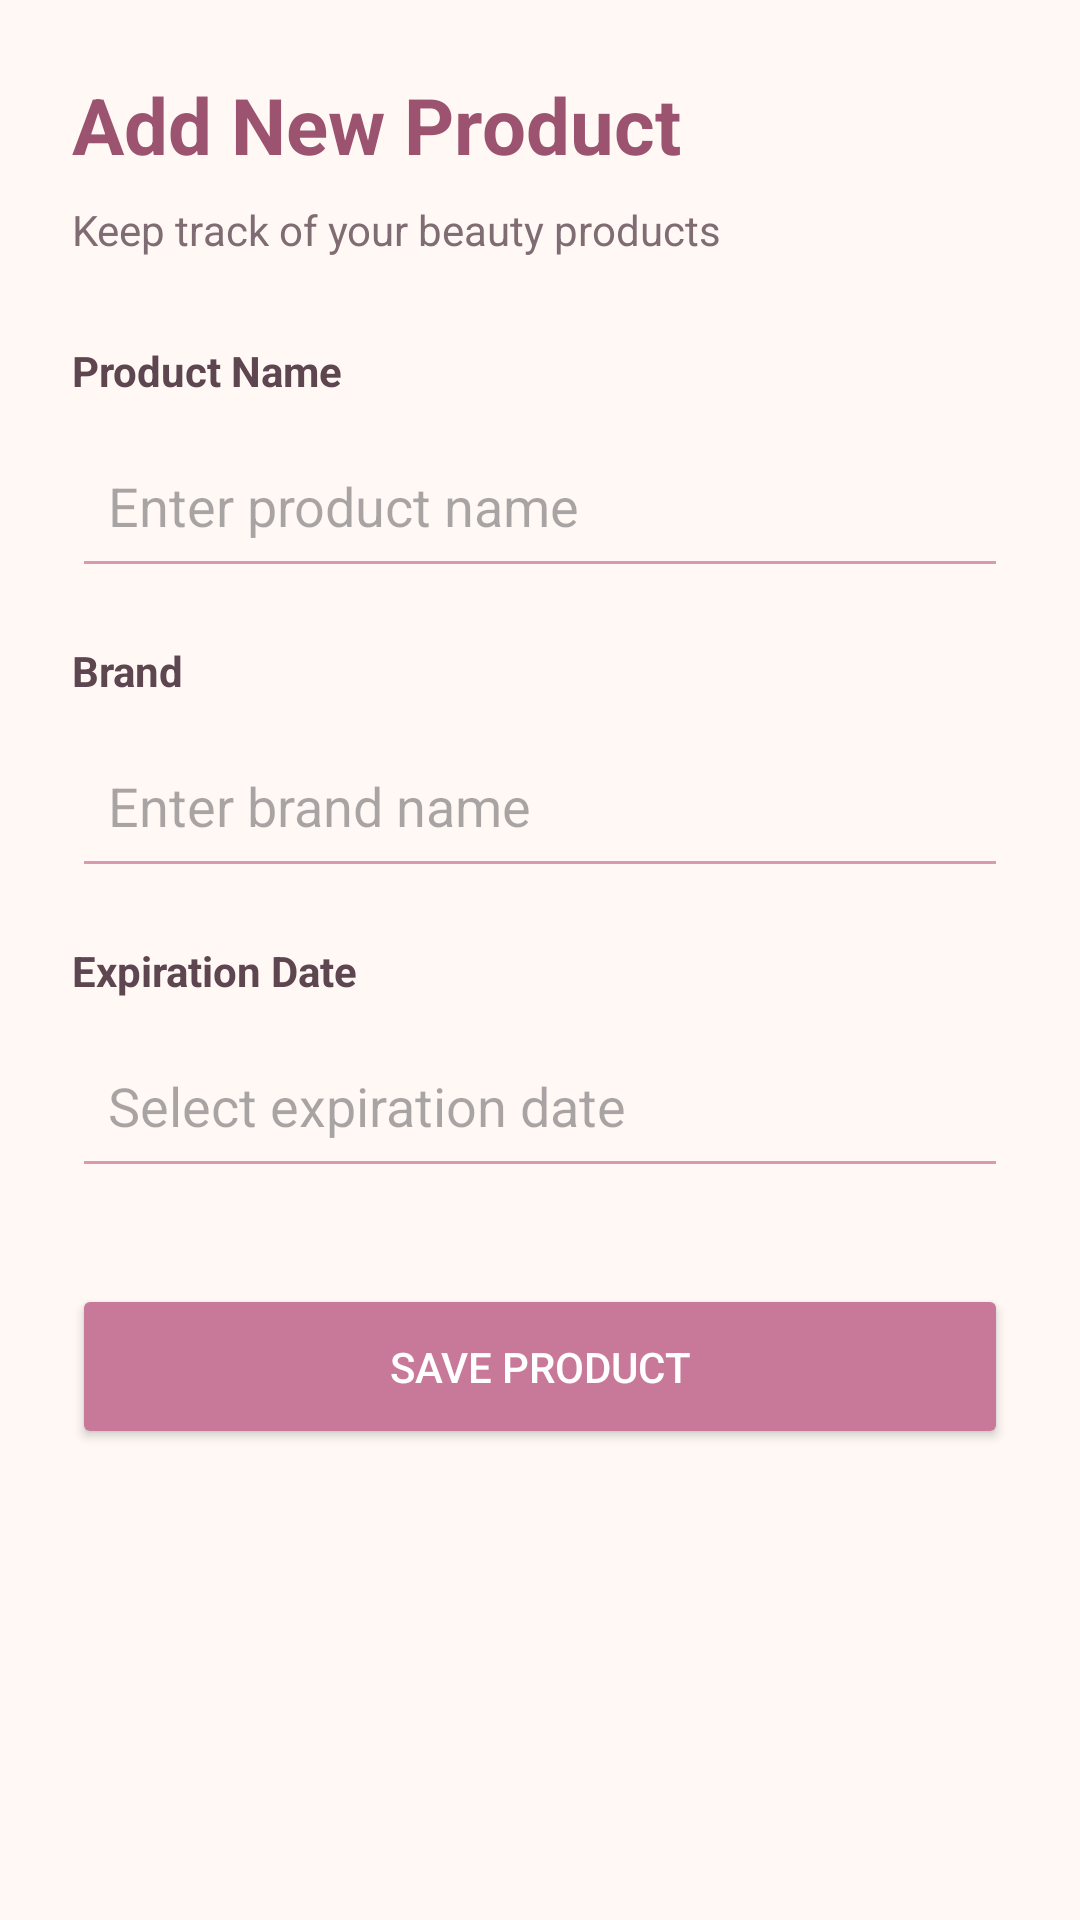

Android layout source for this screen:
<!-- AndroidManifest.xml: application theme Theme.BeautyExpiry -->
<!-- res/layout/activity_add_product.xml -->
<?xml version="1.0" encoding="utf-8"?>
<ScrollView xmlns:android="http://schemas.android.com/apk/res/android"
    android:layout_width="match_parent"
    android:layout_height="match_parent"
    android:background="#FFF8F5"
    android:fillViewport="true">

    <LinearLayout
        android:layout_width="match_parent"
        android:layout_height="wrap_content"
        android:orientation="vertical"
        android:padding="24dp">

        <TextView
            android:layout_width="match_parent"
            android:layout_height="wrap_content"
            android:text="Add New Product"
            android:textColor="#9C536F"
            android:textSize="26sp"
            android:textStyle="bold"
            android:layout_marginBottom="8dp" />

        <TextView
            android:layout_width="match_parent"
            android:layout_height="wrap_content"
            android:text="Keep track of your beauty products"
            android:textColor="#806D73"
            android:textSize="14sp"
            android:layout_marginBottom="28dp" />

        <TextView
            android:layout_width="match_parent"
            android:layout_height="wrap_content"
            android:text="Product Name"
            android:textColor="#5E4650"
            android:textStyle="bold"
            android:layout_marginBottom="8dp" />

        <EditText
            android:id="@+id/etProductName"
            android:layout_width="match_parent"
            android:layout_height="55dp"
            android:hint="Enter product name"
            android:padding="12dp"
            android:backgroundTint="#D99AB1"
            android:inputType="textCapSentences" />

        <TextView
            android:layout_width="match_parent"
            android:layout_height="wrap_content"
            android:text="Brand"
            android:textColor="#5E4650"
            android:textStyle="bold"
            android:layout_marginTop="18dp"
            android:layout_marginBottom="8dp" />

        <EditText
            android:id="@+id/etBrand"
            android:layout_width="match_parent"
            android:layout_height="55dp"
            android:hint="Enter brand name"
            android:padding="12dp"
            android:backgroundTint="#D99AB1"
            android:inputType="textCapWords" />

        <TextView
            android:layout_width="match_parent"
            android:layout_height="wrap_content"
            android:text="Expiration Date"
            android:textColor="#5E4650"
            android:textStyle="bold"
            android:layout_marginTop="18dp"
            android:layout_marginBottom="8dp" />

        <EditText
            android:id="@+id/etExpirationDate"
            android:layout_width="match_parent"
            android:layout_height="55dp"
            android:hint="Select expiration date"
            android:padding="12dp"
            android:backgroundTint="#D99AB1"
            android:focusable="false"
            android:clickable="true" />

        <Button
            android:id="@+id/btnSaveProduct"
            android:layout_width="match_parent"
            android:layout_height="55dp"
            android:text="Save Product"
            android:textColor="#FFFFFF"
            android:backgroundTint="#C87999"
            android:layout_marginTop="32dp" />

    </LinearLayout>
</ScrollView>
<!-- resources referenced by this layout -->
<resources>
  <style name="Theme.BeautyExpiry" parent="Base.Theme.BeautyExpiry" />
  <style name="Base.Theme.BeautyExpiry" parent="Theme.Material3.DayNight.NoActionBar">
          
          
      </style>
</resources>
